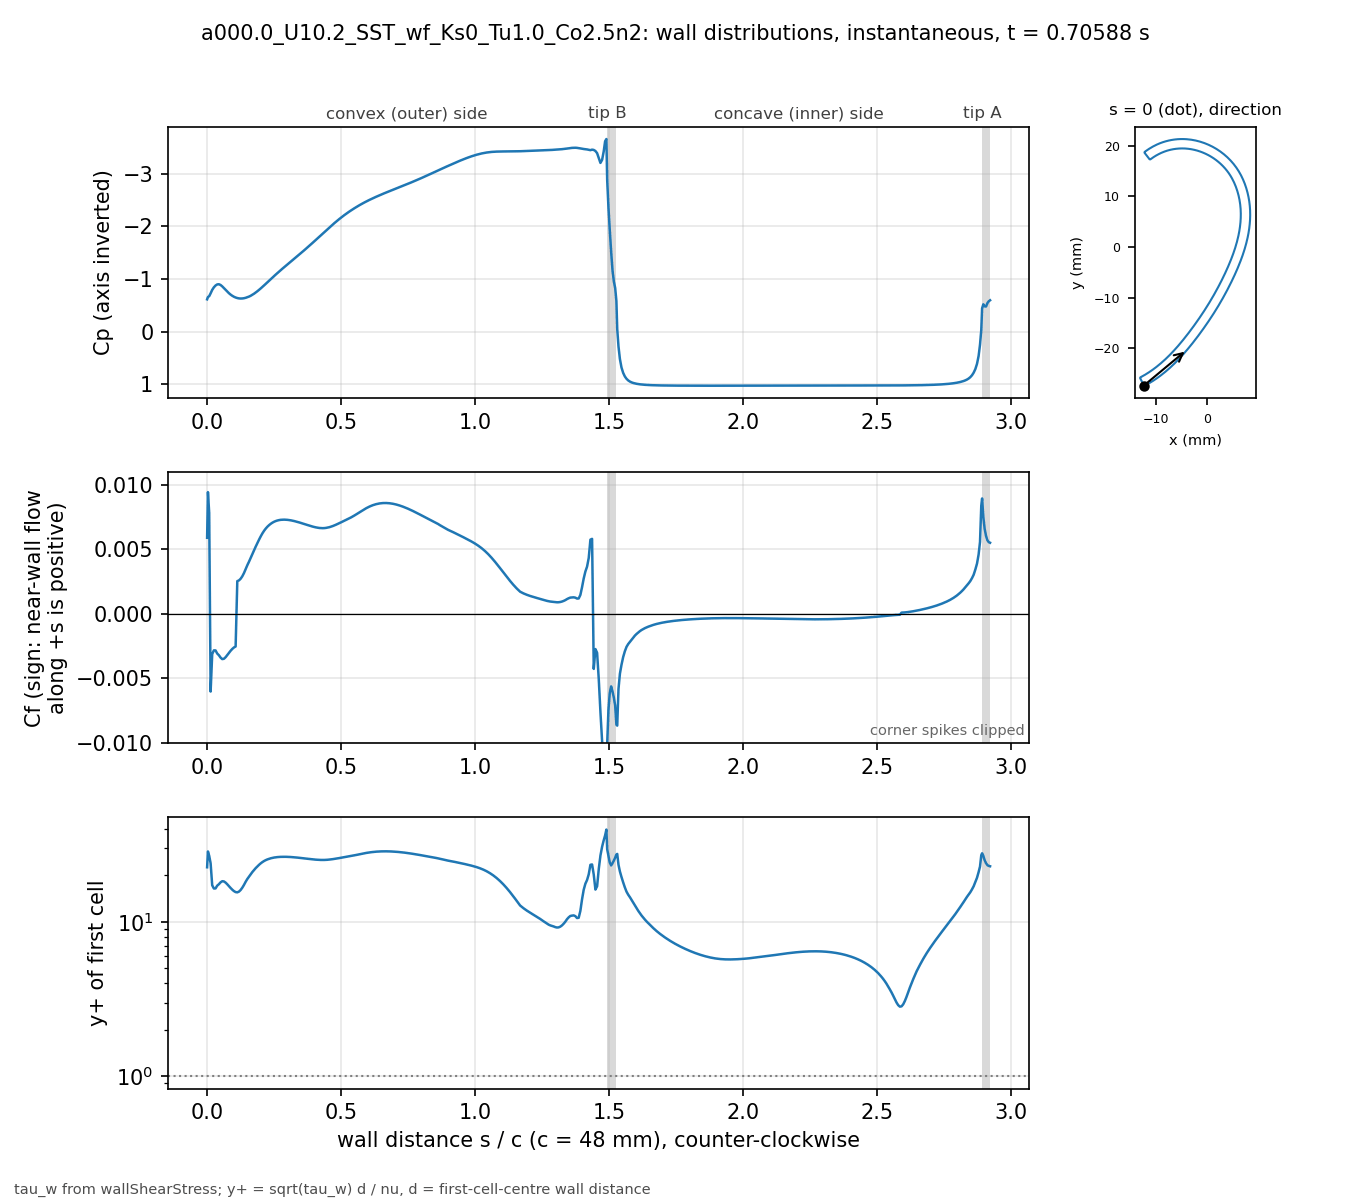

Source data for this figure (header and first rows):
# a000.0_U10.2_SST_wf_Ks0_Tu1.0_Co2.5n2 …, p_inf=0; Cf signed by near-wall flow dir…
patch, s_over_c, x_m, y_m, Cp, Cf, yplus, d_first_m
bladeEnds, 0.000000, -0.01241, -0.02735, -0.6127, 0.00588, 22.57, 0.0006186
blade, 0.003081, -0.01227, -0.02739, -0.6566, 0.009417, 28.57, 0.0006189
blade, 0.007789, -0.01207, -0.02729, -0.6735, 0.007806, 26.77, 0.0006368
blade, 0.0131, -0.01185, -0.02716, -0.7274, -0.006032, 23.94, 0.0006478
blade, 0.01901, -0.0116, -0.02702, -0.7924, -0.003129, 17.26, 0.0006486
blade, 0.02523, -0.01134, -0.02687, -0.8409, -0.002841, 16.45, 0.0006486
blade, 0.03148, -0.01108, -0.02672, -0.8756, -0.002845, 16.47, 0.000649
blade, 0.03772, -0.01083, -0.02656, -0.8963, -0.003086, 17.17, 0.0006495
blade, 0.04397, -0.01058, -0.0264, -0.8996, -0.003217, 17.54, 0.0006498
blade, 0.05022, -0.01033, -0.02624, -0.8857, -0.0034, 18.03, 0.0006499
blade, 0.05647, -0.01008, -0.02607, -0.8593, -0.003517, 18.34, 0.00065
blade, 0.06272, -0.00983, -0.0259, -0.8264, -0.003494, 18.28, 0.00065
blade, 0.06896, -0.009586, -0.02573, -0.792, -0.003373, 17.96, 0.00065
blade, 0.07521, -0.009343, -0.02555, -0.7592, -0.003209, 17.52, 0.00065
blade, 0.08146, -0.009103, -0.02537, -0.7294, -0.003031, 17.02, 0.00065
blade, 0.08771, -0.008865, -0.02519, -0.7029, -0.002872, 16.57, 0.00065
blade, 0.09396, -0.00863, -0.025, -0.6803, -0.002731, 16.16, 0.00065
blade, 0.1002, -0.008396, -0.02481, -0.6619, -0.002616, 15.82, 0.00065
blade, 0.1065, -0.008164, -0.02462, -0.6476, -0.00254, 15.59, 0.00065
blade, 0.1127, -0.007935, -0.02443, -0.6373, 0.002523, 15.53, 0.00065
blade, 0.119, -0.007708, -0.02423, -0.631, 0.002579, 15.71, 0.00065
blade, 0.1252, -0.007482, -0.02404, -0.6285, 0.002707, 16.09, 0.00065
blade, 0.1314, -0.007259, -0.02384, -0.6296, 0.002898, 16.65, 0.00065
blade, 0.1377, -0.007038, -0.02363, -0.6342, 0.003151, 17.36, 0.00065
blade, 0.1439, -0.006819, -0.02343, -0.6421, 0.003461, 18.19, 0.00065
blade, 0.1502, -0.006602, -0.02322, -0.6526, 0.003759, 18.96, 0.00065
blade, 0.1564, -0.006387, -0.02301, -0.6652, 0.004031, 19.63, 0.00065
blade, 0.1627, -0.006173, -0.0228, -0.6807, 0.004326, 20.34, 0.00065
blade, 0.1689, -0.005962, -0.02259, -0.6991, 0.004624, 21.03, 0.00065
blade, 0.1752, -0.005752, -0.02237, -0.7198, 0.004913, 21.68, 0.00065
blade, 0.1814, -0.005545, -0.02216, -0.7425, 0.005197, 22.29, 0.00065
blade, 0.1877, -0.005339, -0.02194, -0.767, 0.005474, 22.88, 0.00065
blade, 0.1939, -0.005135, -0.02172, -0.793, 0.005738, 23.43, 0.00065
blade, 0.2002, -0.004932, -0.0215, -0.8201, 0.005991, 23.93, 0.00065
blade, 0.2064, -0.004732, -0.02128, -0.8484, 0.006221, 24.39, 0.00065
blade, 0.2127, -0.004532, -0.02105, -0.8775, 0.006422, 24.78, 0.00065
blade, 0.2189, -0.004335, -0.02083, -0.9071, 0.006594, 25.11, 0.00065
blade, 0.2252, -0.004139, -0.0206, -0.9369, 0.006739, 25.39, 0.00065
blade, 0.2314, -0.003944, -0.02037, -0.9668, 0.006862, 25.62, 0.00065
blade, 0.2377, -0.003751, -0.02014, -0.9967, 0.006966, 25.81, 0.00065
blade, 0.2439, -0.00356, -0.01991, -1.026, 0.007052, 25.97, 0.00065
blade, 0.2502, -0.003369, -0.01968, -1.055, 0.007122, 26.1, 0.00065
blade, 0.2564, -0.00318, -0.01945, -1.084, 0.007178, 26.2, 0.00065
blade, 0.2627, -0.002992, -0.01921, -1.113, 0.00722, 26.28, 0.00065
blade, 0.2689, -0.002805, -0.01898, -1.141, 0.007251, 26.33, 0.00065
blade, 0.2752, -0.002619, -0.01874, -1.169, 0.007271, 26.37, 0.00065
blade, 0.2814, -0.002435, -0.01851, -1.196, 0.007282, 26.39, 0.00065
blade, 0.2877, -0.002251, -0.01827, -1.224, 0.007285, 26.39, 0.00065
blade, 0.2939, -0.002069, -0.01803, -1.251, 0.007281, 26.39, 0.00065
blade, 0.3001, -0.001888, -0.01779, -1.278, 0.00727, 26.37, 0.00065
blade, 0.3064, -0.001707, -0.01755, -1.304, 0.007253, 26.34, 0.00065
blade, 0.3126, -0.001528, -0.01731, -1.331, 0.007231, 26.3, 0.00065
blade, 0.3189, -0.00135, -0.01707, -1.357, 0.007205, 26.25, 0.00065
blade, 0.3251, -0.001173, -0.01683, -1.384, 0.007175, 26.2, 0.00065
blade, 0.3314, -0.0009966, -0.01659, -1.41, 0.007143, 26.14, 0.00065
blade, 0.3376, -0.0008214, -0.01634, -1.437, 0.007107, 26.07, 0.00065
blade, 0.3439, -0.0006472, -0.0161, -1.464, 0.007069, 26, 0.00065
blade, 0.3501, -0.000474, -0.01585, -1.491, 0.00703, 25.93, 0.00065
blade, 0.3564, -0.0003018, -0.01561, -1.518, 0.00699, 25.86, 0.00065
... 416 more rows
